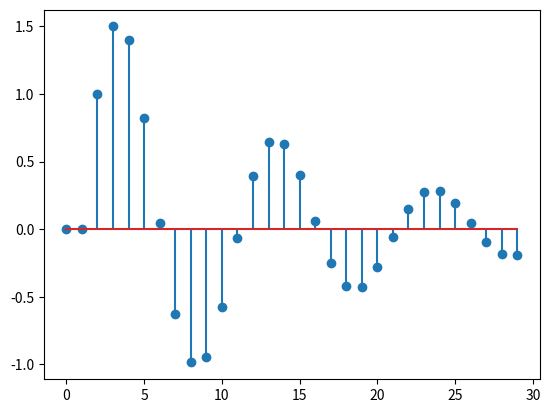

Reproduce this figure in Python.
import numpy as np
from scipy import signal
import matplotlib.pyplot as plt


systeem1 = ([1], [1, -1.5, 0.85])
a2 = 1, -1.85230, 0.94833
b2 = np.array([1, -1.90210, 1])
N = 30


system = signal.TransferFunction(systeem1[0], systeem1[1], dt=1)
t, y = signal.dimpulse(system, n=N)


plt.figure()
plt.stem(t, y[0], 'C0')
plt.show()